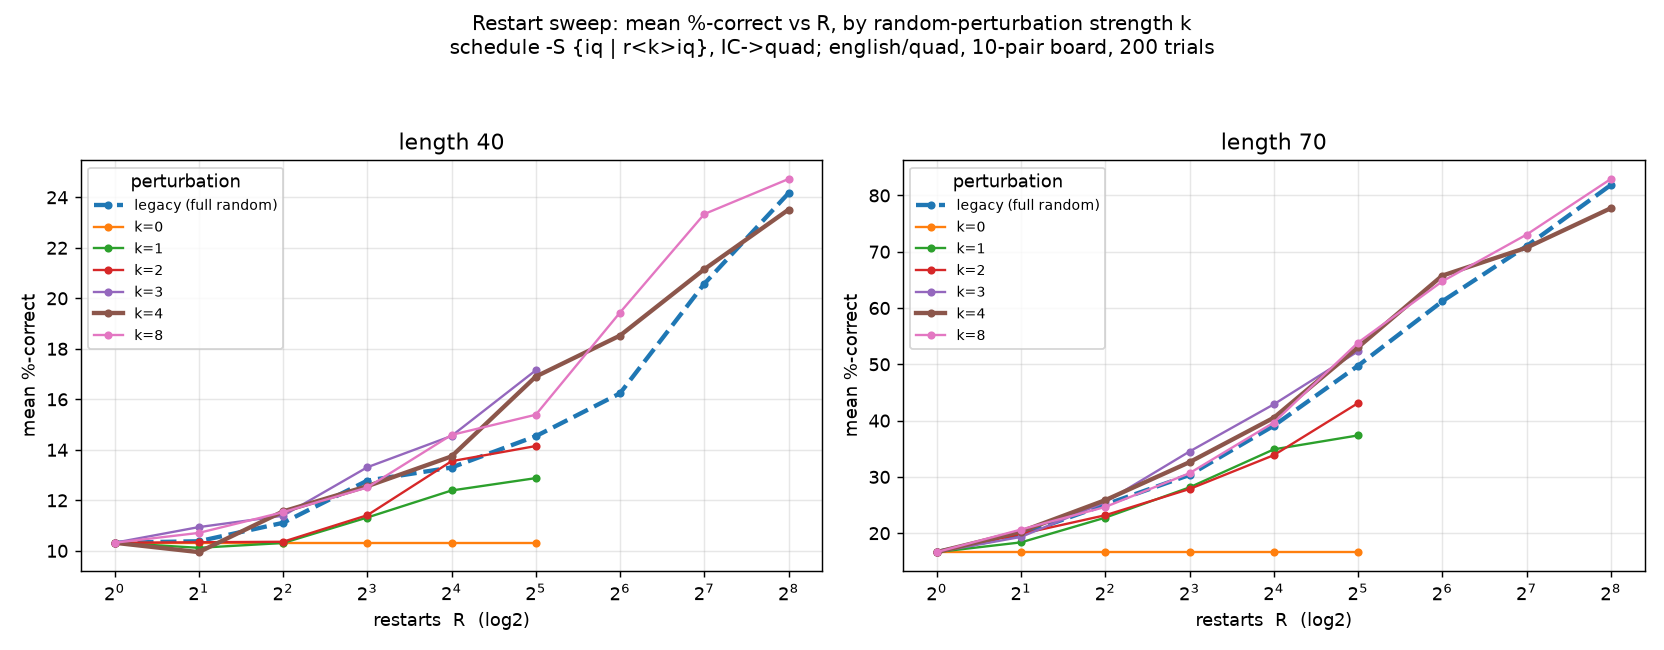

The table this chart was drawn from, first rows:
len, k, R, mean, lo95, hi95, exact, n
40, -1, 1, 10.32, 8.700, 11.9, 0.500, 200
40, -1, 2, 10.38, 8.800, 12, 0.500, 200
40, -1, 4, 11.11, 9.200, 13.1, 1.000, 200
40, -1, 8, 12.78, 10.4, 15.1, 1.500, 200
40, -1, 16, 13.3, 10.7, 15.9, 1.500, 200
40, -1, 32, 14.54, 11.6, 17.4, 2.500, 200
40, 0, 1, 10.32, 8.700, 11.9, 0.500, 200
40, 0, 2, 10.32, 8.700, 11.9, 0.500, 200
40, 0, 4, 10.32, 8.700, 11.9, 0.500, 200
40, 0, 8, 10.32, 8.700, 11.9, 0.500, 200
40, 0, 16, 10.32, 8.700, 11.9, 0.500, 200
40, 0, 32, 10.32, 8.700, 11.9, 0.500, 200
40, 1, 1, 10.32, 8.700, 11.9, 0.500, 200
40, 1, 2, 10.12, 8.500, 11.7, 0.500, 200
40, 1, 4, 10.31, 8.700, 11.9, 0.500, 200
40, 1, 8, 11.32, 9.600, 13.1, 0.500, 200
40, 1, 16, 12.39, 10.5, 14.3, 0.500, 200
40, 1, 32, 12.88, 10.8, 14.9, 1.000, 200
40, 2, 1, 10.32, 8.700, 11.9, 0.500, 200
40, 2, 2, 10.34, 8.700, 12, 0.500, 200
40, 2, 4, 10.36, 8.700, 12.1, 0.500, 200
40, 2, 8, 11.41, 9.600, 13.2, 0.500, 200
40, 2, 16, 13.55, 11.3, 15.8, 1.500, 200
40, 2, 32, 14.15, 11.6, 16.7, 2.000, 200
40, 3, 1, 10.32, 8.700, 11.9, 0.500, 200
40, 3, 2, 10.94, 9.200, 12.7, 0.500, 200
40, 3, 4, 11.39, 9.600, 13.2, 0.500, 200
40, 3, 8, 13.31, 10.9, 15.7, 2.000, 200
40, 3, 16, 14.55, 11.8, 17.3, 3.000, 200
40, 3, 32, 17.15, 13.9, 20.4, 5.000, 200
40, 4, 1, 10.32, 8.700, 11.9, 0.500, 200
40, 4, 2, 9.950, 8.300, 11.6, 0.500, 200
40, 4, 4, 11.56, 9.500, 13.6, 1.000, 200
40, 4, 8, 12.56, 10.4, 14.8, 1.000, 200
40, 4, 16, 13.74, 11.2, 16.3, 1.500, 200
40, 4, 32, 16.9, 13.7, 20.1, 4.000, 200
40, 8, 1, 10.32, 8.700, 11.9, 0.500, 200
40, 8, 2, 10.71, 8.900, 12.6, 1.000, 200
40, 8, 4, 11.53, 9.600, 13.4, 1.000, 200
40, 8, 8, 12.51, 10.2, 14.9, 1.500, 200
40, 8, 16, 14.59, 12, 17.2, 2.000, 200
40, 8, 32, 15.39, 12.5, 18.3, 2.500, 200
70, -1, 1, 16.64, 13.2, 20.1, 7.000, 200
70, -1, 2, 19.78, 15.9, 23.7, 9.500, 200
70, -1, 4, 25.07, 20.6, 29.6, 14, 200
70, -1, 8, 30.35, 25.3, 35.4, 19, 200
70, -1, 16, 39.09, 33.4, 44.8, 28, 200
70, -1, 32, 49.75, 43.9, 55.6, 38.5, 200
70, 0, 1, 16.64, 13.2, 20.1, 7.000, 200
70, 0, 2, 16.64, 13.2, 20.1, 7.000, 200
70, 0, 4, 16.64, 13.2, 20.1, 7.000, 200
70, 0, 8, 16.64, 13.2, 20.1, 7.000, 200
70, 0, 16, 16.64, 13.2, 20.1, 7.000, 200
70, 0, 32, 16.64, 13.2, 20.1, 7.000, 200
70, 1, 1, 16.64, 13.2, 20.1, 7.000, 200
70, 1, 2, 18.37, 14.7, 22, 8.000, 200
70, 1, 4, 22.76, 18.5, 27.1, 12, 200
70, 1, 8, 28.14, 23.3, 33, 17, 200
70, 1, 16, 34.89, 29.6, 40.2, 23.5, 200
70, 1, 32, 37.37, 31.8, 42.9, 26.5, 200
... 24 more rows
